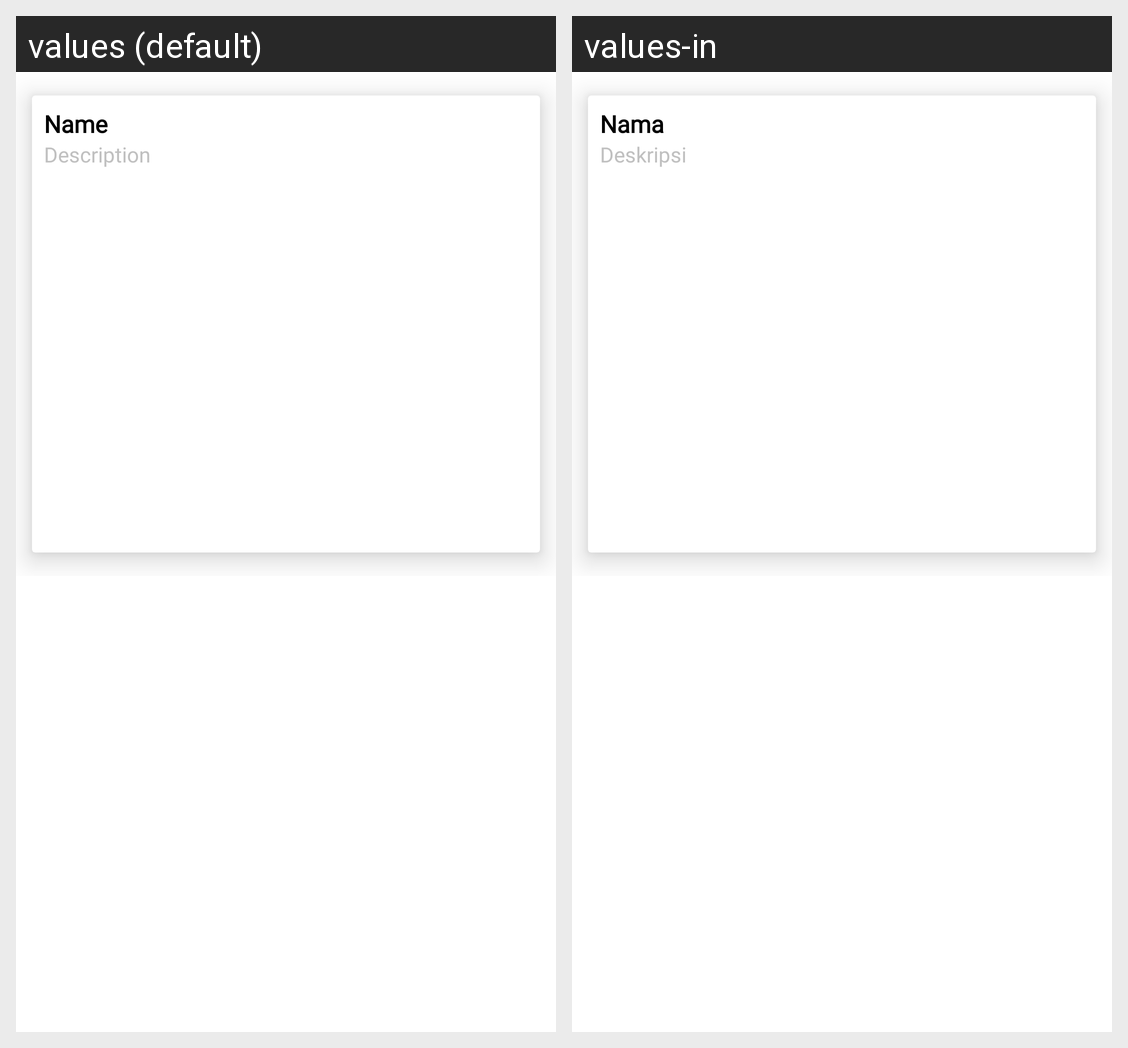

This grid shows one Android layout under two languages. Give, for every string resource on the screen, its name, the default text and each shown locale's text.
Android screen res/layout/activity_detail.xml rendered under 2 locales, left to right: values (default), values-in. Device: Nexus 5 (rendered at 1080×1920; each locale shown at half size, 540×960, under a caption strip naming it); theme Theme.HektagramStory.
Strings drawn on this screen, with the default value and each locale's value (text and hints the layout hard-codes, and strings that could not be matched under every locale, appear in the picture but are not listed):

name
  values: Name
  values-in: Nama

description
  values: Description
  values-in: Deskripsi
